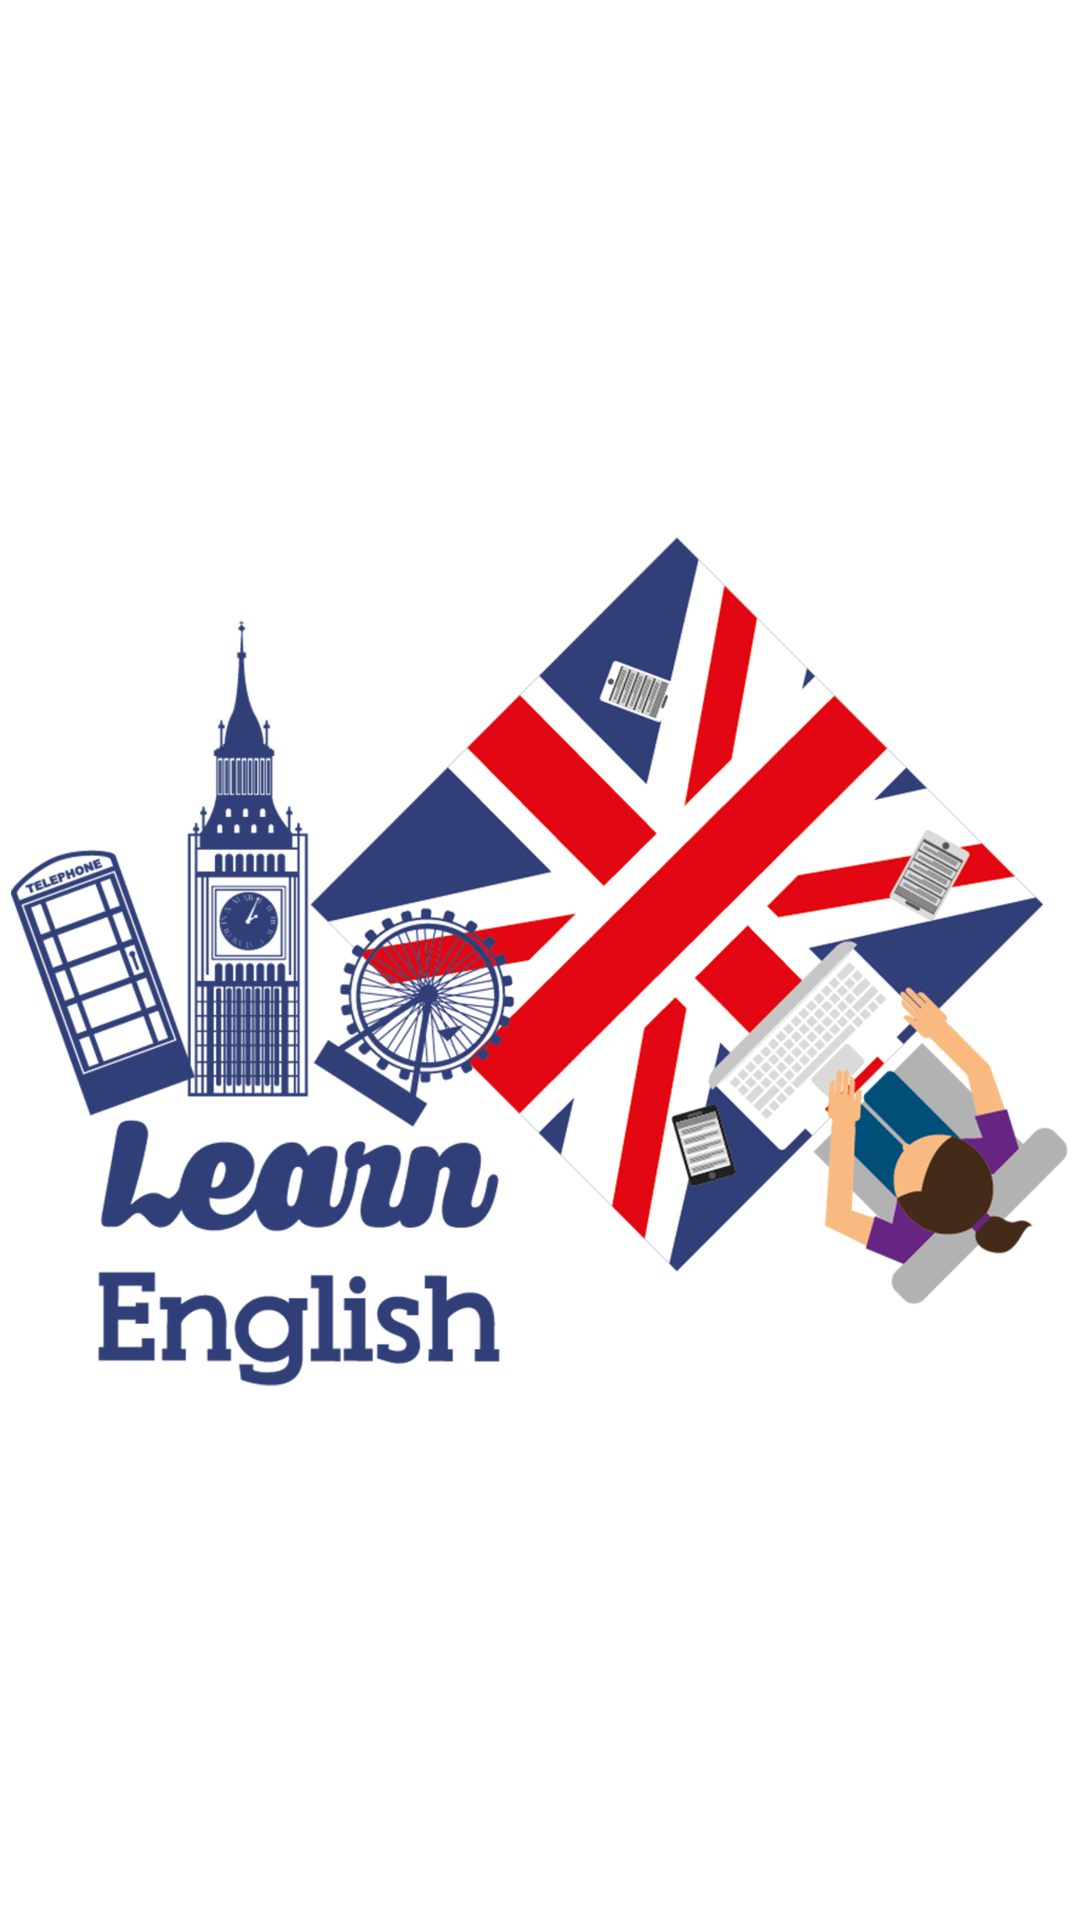

The Android layout XML behind this screen, and the referenced resources:
<!-- AndroidManifest.xml: application theme Theme.SaifApp5 -->
<!-- res/layout/activity_start_logo.xml -->
<?xml version="1.0" encoding="utf-8"?>
<androidx.constraintlayout.widget.ConstraintLayout
    xmlns:android="http://schemas.android.com/apk/res/android"
    xmlns:app="http://schemas.android.com/apk/res-auto"
    xmlns:tools="http://schemas.android.com/tools"
    android:layout_width="match_parent"
    android:layout_height="match_parent"
    android:background="@color/white"
    tools:context=".StartLogoActivity">

    <ImageView
        android:id="@+id/StartLogo"
        android:layout_width="400dp"
        android:layout_height="400dp"
        app:layout_constraintBottom_toBottomOf="parent"
        app:layout_constraintEnd_toEndOf="parent"
        app:layout_constraintHorizontal_bias="0.5"
        app:layout_constraintStart_toStartOf="parent"
        app:layout_constraintTop_toTopOf="parent"
        app:srcCompat="@drawable/logo" />

</androidx.constraintlayout.widget.ConstraintLayout>
<!-- resources referenced by this layout -->
<resources>
  <color name="white">#FFFFFFFF</color>
  <!-- drawable logo: png bitmap (drawable, 675524 bytes) -->
  <style name="Theme.SaifApp5" parent="Base.Theme.SaifApp5" />
  <style name="Base.Theme.SaifApp5" parent="Theme.Material3.DayNight.NoActionBar">
          
          <item name="colorPrimary">@color/black</item>
      </style>
  <color name="black">#FF000000</color>
</resources>
